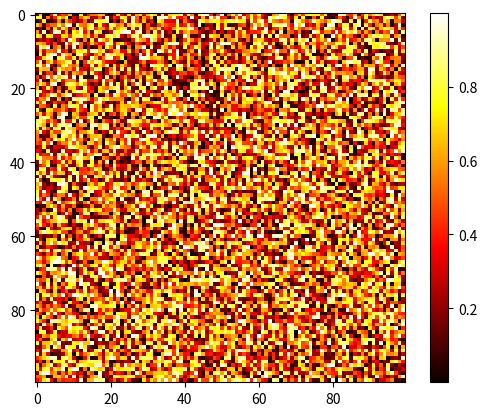

The matplotlib source for this figure:
# CREATING AN ARRAY MODEL FOR HETEROGENEITY ANALYSIS
import numpy as np
import matplotlib.pyplot as plt

image = np.random.rand(100, 100)
plt.imshow(image, cmap=plt.cm.hot)
plt.colorbar()
plt.show()